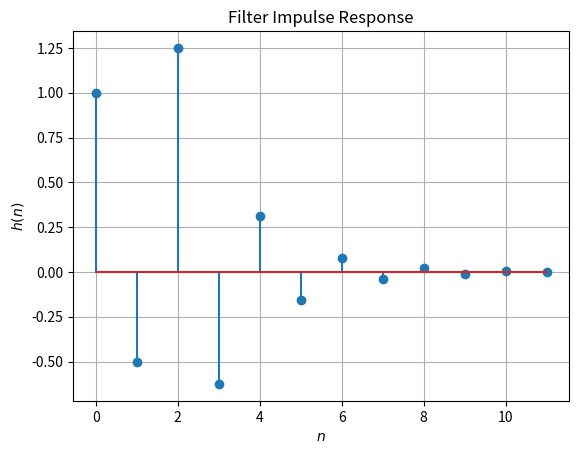

Source code (Python):
import numpy as np
import matplotlib.pyplot as plt

n = np.arange(10)
fn=(-1/2)**n
hn1=np.pad(fn, (0,2), 'constant', constant_values=(0))
hn2=np.pad(fn, (2,0), 'constant', constant_values=(0))
plt.stem(np.arange(12), hn1+hn2)
plt.title('Filter Impulse Response')
plt.xlabel('$n$')
plt.ylabel('$h(n)$')
plt.grid()# minor

plt.show()





